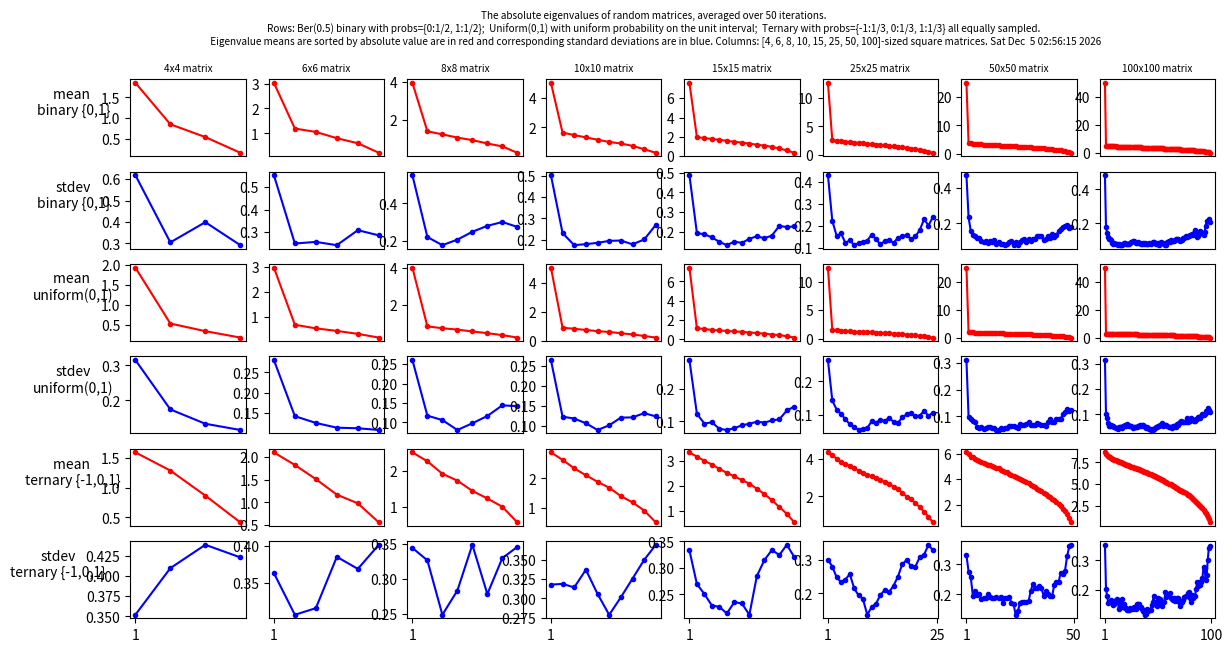

Python code for this plot:
import numpy as np
import numpy.linalg as la
from time import sleep, ctime
import matplotlib as mpl
from matplotlib import pyplot as plt

''' -------------------- utilities -------------------- '''
def Round(x, decimals=4):
    x = (10**decimals * x).astype(int)/10**decimals
    return x

''' -------------------- settings -------------------- '''
Scaling=7; MatrixSize=5; Decimals=4; Iterations=50; Sleep=0.03; Printing=False; epsilon=1e-10


''' -------------------- parameters -------------------- '''
square_matrix_sizes=[4,6,8,10,15,25,50,100]

def getmatr0(): return np.random.randint(0,2,((Iterations,MatrixSize,MatrixSize)))
matr0kind, matr0kind_full = 'binary {0,1}', 'Ber(0.5) binary with probs={0:1/2, 1:1/2}'
def getmatr1(): return np.random.randint(-1,2,((Iterations,MatrixSize,MatrixSize)))
matr1kind, matr1kind_full = 'ternary {-1,0,1}', 'Ternary with probs={-1:1/3, 0:1/3, 1:1/3}'
def getmatr2(): return np.random.uniform(0,1,((Iterations,MatrixSize,MatrixSize)))
matr2kind, matr2kind_full = 'uniform(0,1)', 'Uniform(0,1) with uniform probability on the unit interval'

def get_matrices(): return [getmatr0(), getmatr2(), getmatr1()]
def get_matrix_info_brief(): return [matr0kind,matr2kind,matr1kind]
def get_matrix_info_full(): return [matr0kind_full,matr2kind_full,matr1kind_full]
number_matrix_types = 3


''' -------------------- overhead -------------------- '''
means, stdevs = [],[]
number_of_statistics = 2
plot_height = number_matrix_types * number_of_statistics 

''' -------------------- setup, populate, and beautify Matplotlib plots -------------------- '''
fig, axs = plt.subplots(plot_height , len(square_matrix_sizes), figsize=(14, 7)) 
mpl.rcParams.update({'font.size': 6})
fig.suptitle("The absolute eigenvalues of random matrices, averaged over "+str(Iterations)+\
        " iterations. \nRows: "+';  '.join(get_matrix_info_full())+ \
        " all equally sampled. \n Eigenvalue means are sorted by absolute value are in red and "+\
        "corresponding standard deviations are in blue. Columns: "\
        +str(square_matrix_sizes)+"-sized square matrices. "+ctime())
# subplot labels
for nth_matrix, MatrixSize in enumerate(square_matrix_sizes): 
    axs[0, nth_matrix].set_title(str(MatrixSize)+'x'+str(MatrixSize)+' matrix')
    axs[plot_height-1,nth_matrix].set_xticks([0,MatrixSize],[1,MatrixSize])
    for r in range(0,plot_height-1):
        axs[r,nth_matrix].set_xticks([],[])

for distr_kind_iter, distribution_kind in enumerate( get_matrix_info_brief()):
    axs[0+distr_kind_iter*2,0].set_ylabel('mean \n'+distribution_kind, rotation=0, labelpad=20)
    axs[1+distr_kind_iter*2,0].set_ylabel('stdev\n'+distribution_kind, rotation=0, labelpad=20)

#axs[0,0].set_ylabel('mean \n'+,      rotation=0, labelpad=20)
#axs[1,0].set_ylabel('stdev\nbinary {0,1}',      rotation=0, labelpad=20)
#axs[2,0].set_ylabel('mean \nternary {-1,0,1}',  rotation=0, labelpad=20)
#axs[3,0].set_ylabel('stdev\nternary {-1,0,1}',  rotation=0, labelpad=20)
#axs[4,0].set_ylabel('mean \nuniform(0,1)',      rotation=0, labelpad=20)
#axs[5,0].set_ylabel('stdev\nuniform(0,1)',      rotation=0, labelpad=20)


''' -------------------- computations -------------------- '''
for nth_matrix, MatrixSize in enumerate(square_matrix_sizes):
    random_matrices = get_matrices()
    for mi_, matr in enumerate(random_matrices):
        eigs = la.eigvals(matr)
        eigs = abs(eigs)
        eigs = Round(eigs, decimals=Decimals)
        eigs.sort(1)
        eigs = np.fliplr(eigs)
        means += [Round(eigs.mean(0))]
        stdevs += [Round(np.std(eigs,0))]

        axs[0+2*mi_, nth_matrix].plot( means[-1], marker=".", c='red')
        axs[1+2*mi_, nth_matrix].plot( stdevs[-1], marker=".", c='blue')

        if Printing:
            print(eigs)
            print(eigs.shape)
            print(np.count_nonzero(eigs), MatrixSize*Iterations,\
                    np.count_nonzero(eigs)/float(MatrixSize*Iterations))

            print('mean: ', Round(eigs.mean(0)))
            print('stdev:', Round(np.std(eigs,0)))
            input()

plt.show()
plt.close()
